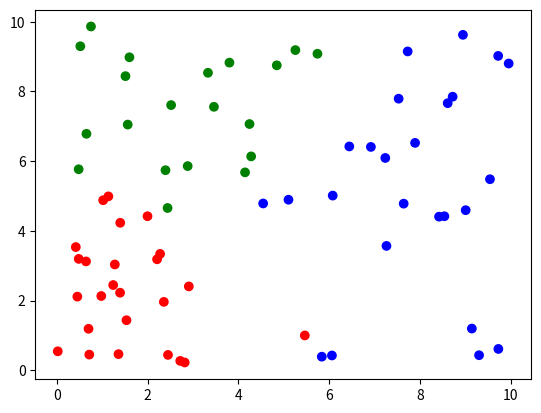

Write Python code to recreate this figure.
import numpy as np
from scipy.spatial.distance import cityblock
import matplotlib.pyplot as plt


class K_Medoid:
    def __init__(self, vector_list, C, iterations=100):
        self.vector_list = vector_list
        self.C = C
        self.iterations = iterations
        self.medoids = list()
        for i in range(C):
            rand_id = np.random.randint(len(self.vector_list))
            self.medoids.append(self.vector_list[rand_id])
        self.previous_medoids = None
        self.elem2cluster = list()
        self.previous_elem2cluster = None
        self.cost = None
        self.previous_cost = None

    def __associate_to_clusters(self):
        self.previous_cost = self.cost
        self.previous_elem2cluster = self.elem2cluster
        self.cost = np.zeros((self.C, ))
        self.elem2cluster = list()
        for elem in self.vector_list:
            closest_medoid = None
            closest_medoid_distance = None
            for c, medoid in enumerate(self.medoids):
                if elem is not medoid:
                    mannathan_distance = cityblock(elem, medoid)
                    if closest_medoid_distance is None:
                        closest_medoid_distance = mannathan_distance
                        closest_medoid = c
                    elif closest_medoid_distance > mannathan_distance:
                        closest_medoid_distance = mannathan_distance
                        closest_medoid = c
            self.elem2cluster.append(closest_medoid)
            self.cost[closest_medoid] += closest_medoid_distance

    def __swap_medoid(self):
        self.previous_medoids = self.medoids
        rand_id = np.random.randint(len(self.medoids))
        rand_medoid = self.medoids[rand_id]
        rand_id = np.random.randint(len(self.vector_list))
        rand_non_medoid = self.vector_list[rand_id]
        while rand_medoid is rand_non_medoid:
            rand_id = np.random.randint(len(self.vector_list))
            rand_non_medoid = self.vector_list[rand_id]
        self.medoids = [medoid if medoid is not rand_medoid
                        else rand_non_medoid for medoid in self.medoids]

    def iterate(self):
        self.__associate_to_clusters()
        for i in range(self.iterations):
            print('iterations', i, 'cost', np.sum(self.cost))
            self.__swap_medoid()
            self.__associate_to_clusters()
            if np.sum(self.cost) > np.sum(self.previous_cost):
                self.medoids = self.previous_medoids
                self.elem2cluster = self.previous_elem2cluster
                self.cost = self.previous_cost
            # else:
            #     colors = ['r', 'g', 'b']
            #     color_list = [colors[cluster] for cluster in self.elem2cluster]
            #     plt.figure()
            #     plt.scatter(self.vector_list[:, 0], self.vector_list[:, 1], color=color_list)
            #     plt.show()

if __name__ == '__main__':
    data = np.random.uniform(0, 10, (70, 2))
    kmed = K_Medoid(data, 3, 300)
    kmed.iterate()
    print('data', data)
    print('kmed.medoids', kmed.medoids)
    print('kmed.elem2cluster', kmed.elem2cluster)
    colors = ['r', 'g', 'b']
    color_list = [colors[cluster] for cluster in kmed.elem2cluster]
    plt.figure()
    plt.scatter(data[:, 0], data[:, 1], color=color_list)
    plt.show()
